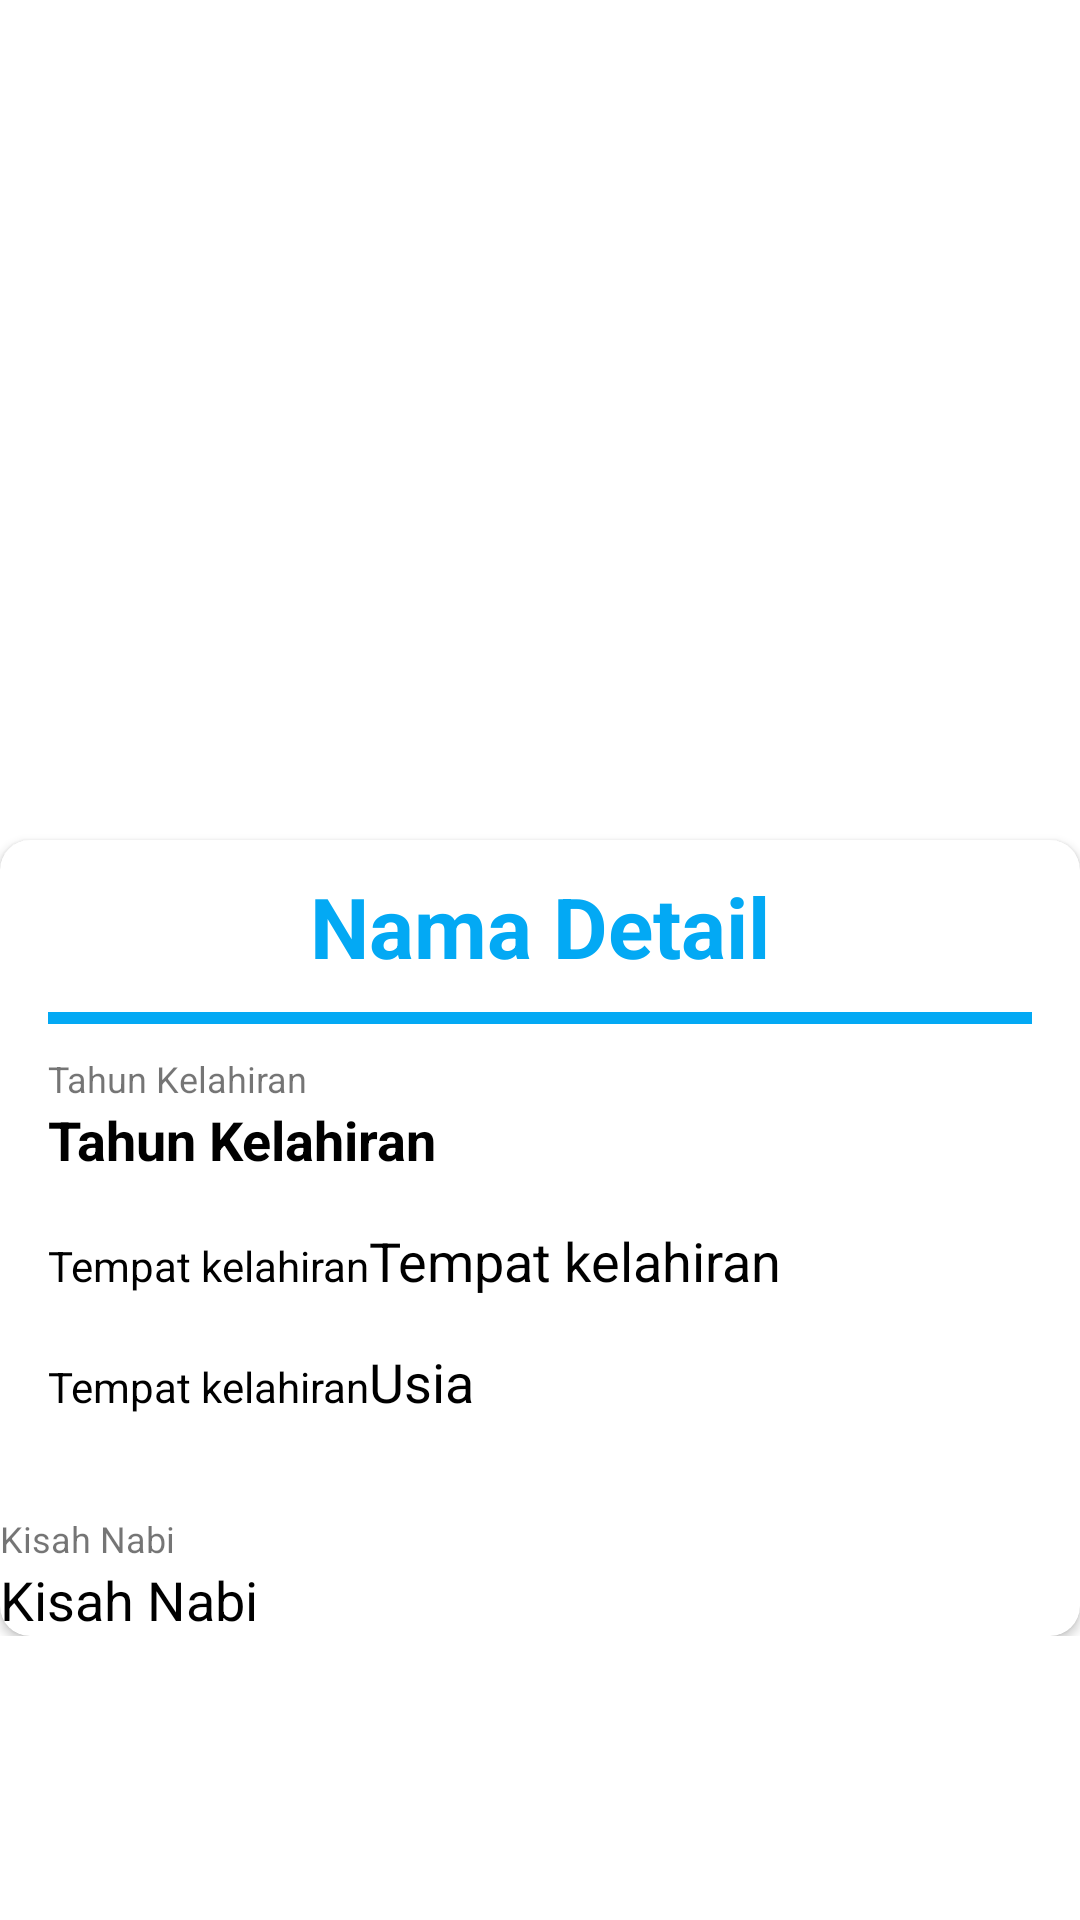

Layout XML and referenced resources for this Android screen:
<!-- AndroidManifest.xml: application theme Theme.KisahnabiApp -->
<!-- res/layout/activity_detail.xml -->
<?xml version="1.0" encoding="utf-8"?>
<ScrollView xmlns:android="http://schemas.android.com/apk/res/android"
    xmlns:app="http://schemas.android.com/apk/res-auto"
    xmlns:tools="http://schemas.android.com/tools"
    android:layout_width="match_parent"
    android:layout_height="match_parent"
    android:background="@color/white"
    tools:context=".view.content.DetailActivity">


    <RelativeLayout
        android:layout_width="match_parent"
        android:layout_height="match_parent"
        android:orientation = "vertical">

        <ImageView
            android:layout_width="match_parent"
            android:layout_height="350dp"
            android:adjustViewBounds="true"
            android:scaleType="centerCrop"
            android:src="@drawable/ic_launcher_background"/>

        <androidx.cardview.widget.CardView
            android:layout_width="match_parent"
            android:layout_height="match_parent"
            android:layout_marginTop="280dp"
            app:cardCornerRadius="10dp">

            <LinearLayout
                android:layout_width="match_parent"
                android:layout_height="wrap_content"
                android:orientation="vertical">

                <TextView
                    android:id="@+id/tv_detail_name"
                    android:layout_width="match_parent"
                    android:layout_height="wrap_content"
                    android:layout_margin="10dp"
                    android:gravity="center"
                    android:text="@string/nama_detail"
                    android:textColor="@color/colorPrimary"
                    android:textSize="28sp"
                    android:textStyle="bold"/>

                <View
                    android:layout_width="match_parent"
                    android:layout_height="4dp"
                    android:layout_marginLeft="16dp"
                    android:layout_marginRight="16dp"
                    android:layout_marginBottom="10dp"
                    android:background="@color/colorPrimary"/>

                <TextView
                    android:id="@+id/tv_birth_date"
                    android:layout_width="match_parent"
                    android:layout_height="wrap_content"
                    android:layout_marginLeft="16dp"
                    android:layout_marginRight="16dp"
                    android:text="@string/tahun_kelahiran"
                    android:textSize="12sp"/>

                <TextView
                    android:id="@+id/tv_detail_birth"
                    android:layout_width="match_parent"
                    android:layout_height="wrap_content"
                    android:layout_marginLeft="16dp"
                    android:layout_marginRight="16dp"
                    android:text="@string/tahun_kelahiran"
                    android:textSize="18sp"
                    android:textStyle="bold"
                    android:textColor="@color/black"
                    android:layout_marginBottom="16dp"
                    android:lineSpacingMultiplier="1"/>

                <TableLayout
                    android:layout_width="match_parent"
                    android:layout_height="wrap_content"
                    android:layout_marginLeft="16dp"
                    android:layout_marginRight="16dp"
                    android:layout_marginBottom="16dp">

                    <TableRow
                        android:layout_width="match_parent"
                        android:layout_height="wrap_content"
                        android:layout_marginBottom="16dp">

                        <TextView
                            android:layout_width="match_parent"
                            android:layout_height="wrap_content"
                            android:text="@string/tempat"
                            android:textColor="@color/black"
                            android:textSize="14sp"/>


                        <TextView
                            android:id="@+id/tv_detail_tempat"
                            android:layout_width="match_parent"
                            android:layout_height="wrap_content"
                            android:layout_weight="1"
                            android:text="@string/tempat"
                            android:textColor="@color/black"
                            android:textSize="18sp"
                            android:layout_marginLeft="@dimen/_16dp"/>

                    </TableRow>

                    <TableRow
                        android:layout_width="match_parent"
                        android:layout_height="wrap_content"
                        android:layout_marginBottom="16dp">

                        <TextView
                            android:layout_width="match_parent"
                            android:layout_height="wrap_content"
                            android:text="@string/tempat"
                            android:textColor="@color/black"
                            android:textSize="14sp"/>


                        <TextView
                            android:id="@+id/tv_usia"
                            android:layout_width="match_parent"
                            android:layout_height="wrap_content"
                            android:layout_weight="1"
                            android:text="@string/usia"
                            android:textColor="@color/black"
                            android:textSize="18sp"
                            android:layout_marginLeft="@dimen/_16dp"/>

                    </TableRow>
                </TableLayout>

                <TextView
                    android:layout_width="match_parent"
                    android:layout_height="wrap_content"
                    android:layout_marginLeft="@dimen/_16dp"
                    android:layout_marginRight="@dimen/_16dp"
                    android:text="@string/kisah_nabi"
                    android:textSize="12sp"/>

                <TextView
                    android:id="@+id/tv_detail_desc"
                    android:layout_width="match_parent"
                    android:layout_height="wrap_content"
                    android:layout_marginRight="@dimen/_16dp"
                    android:layout_marginLeft="@dimen/_16dp"
                    android:layout_marginBottom="@dimen/_16dp"
                    android:lineSpacingMultiplier="1"
                    android:textSize="18sp"
                    android:text="@string/kisah_nabi"
                    android:textColor="@color/black"/>
            </LinearLayout>
        </androidx.cardview.widget.CardView>
    </RelativeLayout>
</ScrollView>
<!-- resources referenced by this layout -->
<resources>
  <color name="black">#FF000000</color>
  <color name="colorPrimary">#03A9F4</color>
  <color name="white">#FFFFFFFF</color>
  <string name="kisah_nabi">Kisah Nabi</string>
  <string name="nama_detail">Nama Detail</string>
  <string name="tahun_kelahiran">Tahun Kelahiran</string>
  <string name="tempat">Tempat kelahiran</string>
  <string name="usia">Usia</string>
  <style name="Theme.KisahnabiApp" parent="Theme.MaterialComponents.DayNight.DarkActionBar">
          
          <item name="colorPrimary">@color/purple_500</item>
          <item name="colorPrimaryVariant">@color/purple_700</item>
          <item name="colorOnPrimary">@color/white</item>
          
          <item name="colorSecondary">@color/teal_200</item>
          <item name="colorSecondaryVariant">@color/teal_700</item>
          <item name="colorOnSecondary">@color/black</item>
          
          <item name="android:statusBarColor" tools:targetApi="l">?attr/colorPrimaryVariant</item>
          
      </style>
  <color name="purple_500">#FF6200EE</color>
  <color name="purple_700">#FF3700B3</color>
  <color name="teal_200">#FF03DAC5</color>
  <color name="teal_700">#FF018786</color>
</resources>
